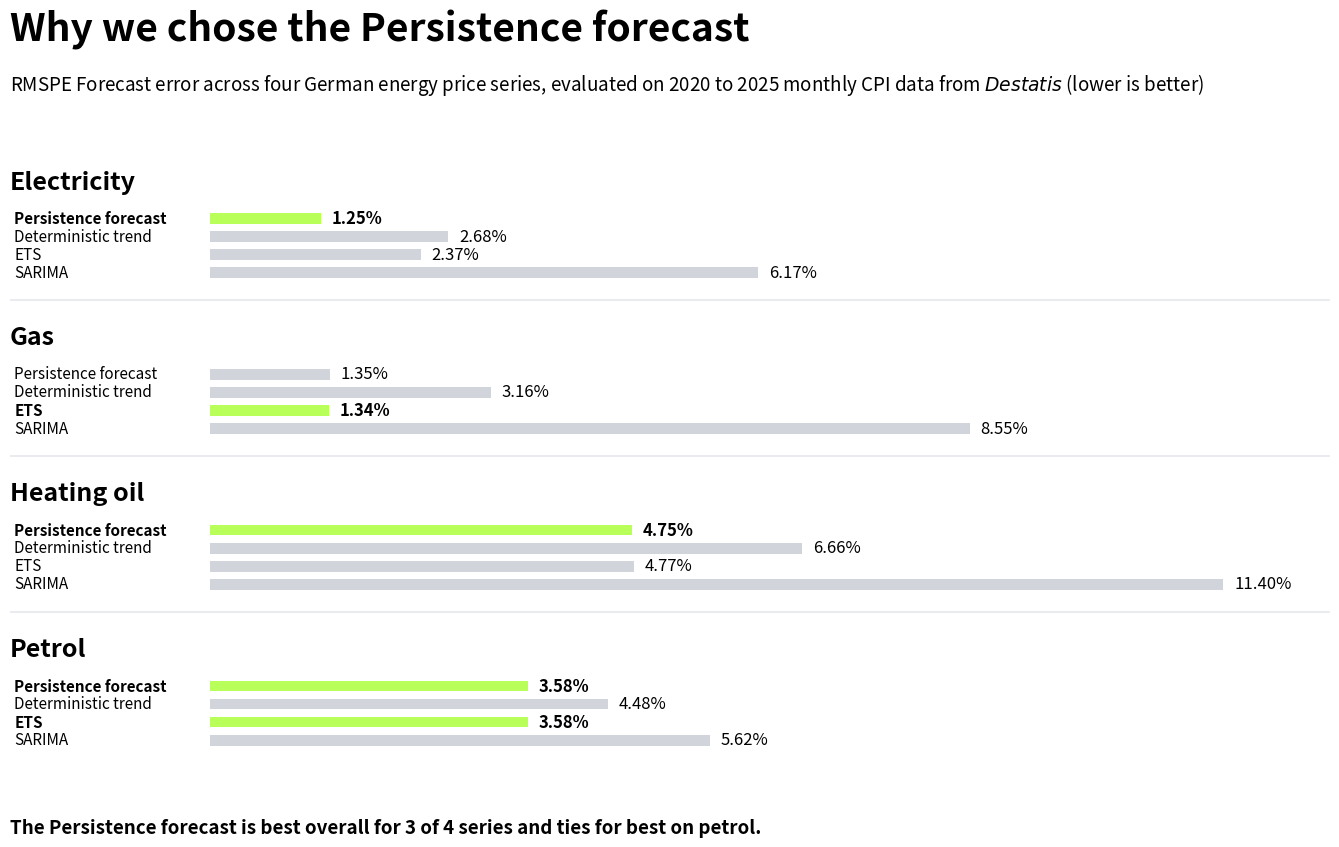

Source code (Python): (Note: this script raises an exception after producing the figure.)
import matplotlib.pyplot as plt
import numpy as np

# Data: overall RMSPE (%) by energy series
series = ["Electricity", "Gas", "Heating oil", "Petrol"]
models = ["Persistence forecast", "Deterministic trend", "ETS", "SARIMA"]

values = {
    "Electricity": [1.25, 2.68, 2.37, 6.17],
    "Gas": [1.35, 3.16, 1.34, 8.55],
    "Heating oil": [4.75, 6.66, 4.77, 11.40],
    "Petrol": [3.58, 4.48, 3.58, 5.62],
}

# Styling
BG = "#FFFFFF"
TEXT = "#000000"
GRID = "#E5E7EB"
BEST = "#B8FF5A"
OTHER = "#D1D5DB"
SERIES_LINE = "#E5E7EB"

# Figure
fig = plt.figure(figsize=(15, 9), facecolor=BG)

# Consistent margins for title/subtitle/chart/footer
left_margin = 0.07
right_margin = 0.95
bottom_margin = 0.12
top_axes = 0.80

ax = fig.add_axes([
    left_margin,
    bottom_margin,
    right_margin - left_margin,
    top_axes - bottom_margin
])
ax.set_facecolor(BG)

# Layout parameters
bar_height = 0.16
row_step = 0.28
group_gap = 1.30
x_start = 2.25  # bars start here so labels do not overlap

# Compute evenly spaced y positions
series_tops = []
all_bar_y = []
all_bar_vals = []
all_bar_colors = []
all_model_labels = []
all_value_labels = []

current_top = (len(series) - 1) * (4 * row_step + group_gap)

for s in series:
    vals = values[s]
    best_val = min(vals)
    series_tops.append(current_top)

    for model, val in zip(models, vals):
        y = current_top - len([yy for _, yy, ss in all_model_labels if ss == s]) * row_step
        all_bar_y.append(y)
        all_bar_vals.append(val)
        all_model_labels.append((model, y, s))
        all_value_labels.append((val, y, s))
        all_bar_colors.append(BEST if np.isclose(val, best_val) else OTHER)

    current_top -= (4 * row_step + group_gap)

# Draw bars
for y, val, color in zip(all_bar_y, all_bar_vals, all_bar_colors):
    ax.barh(
        y=y,
        width=val,
        left=x_start,
        height=bar_height,
        color=color,
        edgecolor="none"
    )

# Add model labels and value labels
for (model, y, s), (val, _, _) in zip(all_model_labels, all_value_labels):
    best_val = min(values[s])
    is_best = np.isclose(val, best_val)
    weight = "bold" if is_best else "normal"

    ax.text(
        0.05, y,
        model,
        ha="left", va="center",
        fontsize=11,
        color=TEXT,
        fontweight=weight
    )

    ax.text(
        x_start + val + 0.12, y,
        f"{val:.2f}%",
        ha="left", va="center",
        fontsize=12,
        color=TEXT,
        fontweight=weight
    )

# Series titles and separators
for i, s in enumerate(series):
    top = series_tops[i]

    ax.text(
        0.0, top + 0.38,
        s,
        ha="left", va="bottom",
        fontsize=18,
        fontweight="bold",
        color=TEXT
    )

    if i < len(series) - 1:
        sep_y = top - (3 * row_step) - 0.42
        ax.axhline(sep_y, color=SERIES_LINE, linewidth=1.2)

# Title
fig.text(
    left_margin, 0.94,
    "Why we chose the Persistence forecast",
    fontsize=28,
    fontweight="bold",
    color=TEXT,
    ha="left"
)

# Subtitle with italic Destatis
subtitle = (
    r"RMSPE Forecast error across four German energy price series, "
    r"evaluated on 2020 to 2025 monthly CPI data from $\it{Destatis}$ "
    r"(lower is better)"
)

fig.text(
    left_margin, 0.885,
    subtitle,
    fontsize=13.5,
    color=TEXT,
    ha="left"
)

# Clean axis
ax.set_xlim(0, x_start + 12.6)
ax.set_ylim(min(all_bar_y) - 0.6, max(all_bar_y) + 0.8)
ax.set_xticks([])
ax.set_yticks([])

for spine in ax.spines.values():
    spine.set_visible(False)

# Footer
fig.text(
    left_margin, 0.06,
    "The Persistence forecast is best overall for 3 of 4 series and ties for best on petrol.",
    fontsize=13.5,
    color=TEXT,
    fontweight="bold",
    ha="left"
)

# Save
plt.savefig("documentation/images/pitch_overall_rmspe_final_subtitle.png", dpi=300, bbox_inches="tight", facecolor=BG)
# plt.savefig("documentation/images/pitch_overall_rmspe_final_subtitle.svg", bbox_inches="tight", facecolor=BG)

# plt.show()
